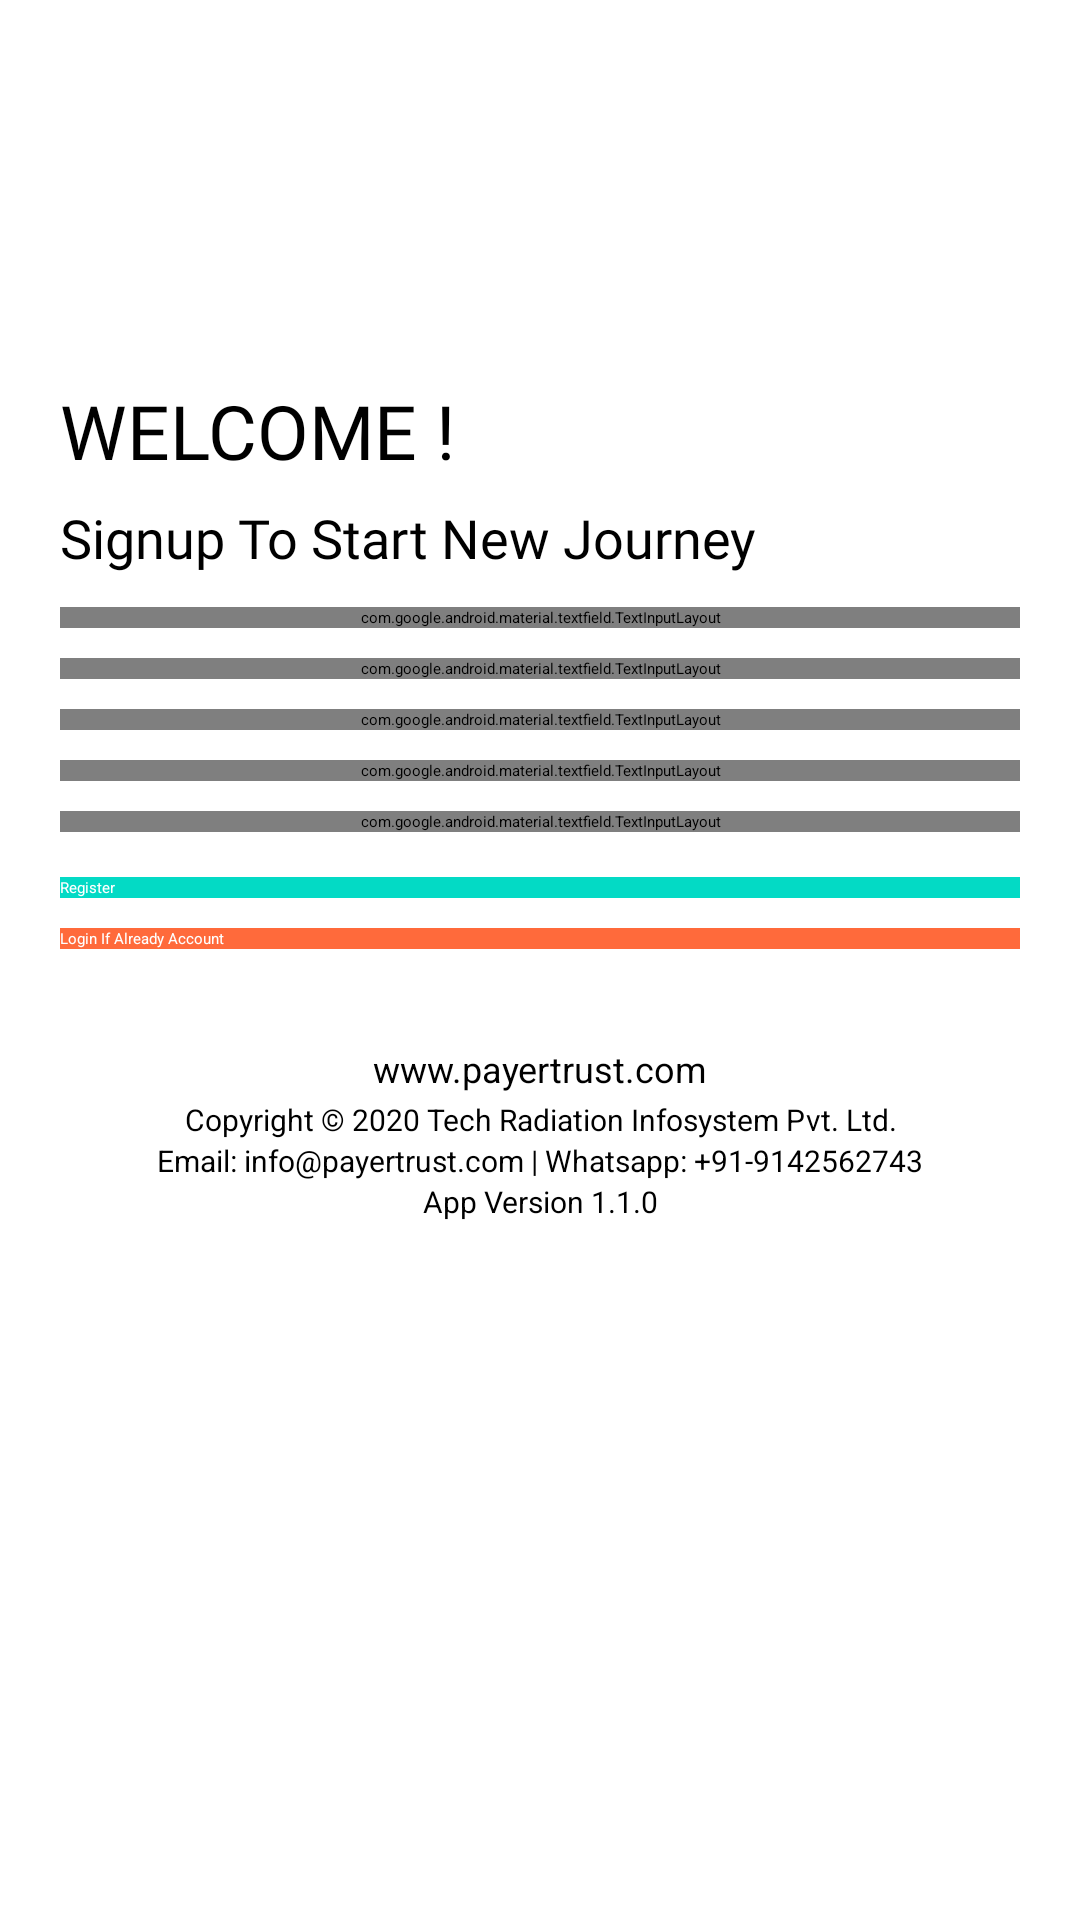

Write the Android layout XML for this screen, with the resource values it uses.
<!-- AndroidManifest.xml: application theme Theme.PayerTrustDemo -->
<!-- res/layout/activity_signup.xml -->
<?xml version="1.0" encoding="utf-8"?>
<layout xmlns:android="http://schemas.android.com/apk/res/android"
    xmlns:app="http://schemas.android.com/apk/res-auto"
    xmlns:tools="http://schemas.android.com/tools">

<LinearLayout
    android:id="@+id/login_back_from_success"
    android:layout_width="match_parent"
    android:layout_height="wrap_content"
    android:background="#fff"
    android:orientation="vertical"
    tools:context=".Signup">


    <ImageView
        android:id="@+id/logo_image"
        android:layout_width="90dp"
        android:layout_height="90dp"
        android:layout_gravity="center_vertical"
        android:layout_marginStart="20dp"
        android:layout_marginTop="30dp"
        android:contentDescription="@string/todo"
        app:srcCompat="@drawable/logo" />

    <TextView
        android:id="@+id/logo_text"
        android:layout_width="307dp"
        android:layout_height="45dp"
        android:layout_marginStart="20dp"
        android:layout_marginTop="1dp"
        android:fontFamily="@font/bungee"
        android:gravity="center_vertical"
        android:text="@string/welcome"
        android:textSize="25sp" />

    <TextView
        android:id="@+id/slogan"
        android:layout_width="match_parent"
        android:layout_height="wrap_content"
        android:layout_marginStart="20dp"
        android:layout_marginTop="1dp"
        android:layout_marginBottom="1dp"
        android:fontFamily="@font/antic"
        android:text="@string/signup_to_start_new_journey"
        android:textSize="18sp" />

    <LinearLayout
        android:layout_width="match_parent"
        android:layout_height="746dp"
        android:layout_marginTop="10dp"
        android:layout_marginBottom="10dp"
        android:orientation="vertical">

        <com.google.android.material.textfield.TextInputLayout
            android:id="@+id/first_name"
            style="@style/Widget.MaterialComponents.TextInputLayout.OutlinedBox"
            android:layout_width="match_parent"
            android:layout_height="wrap_content"
            android:layout_marginLeft="20dp"
            android:layout_marginRight="20dp"
            android:layout_marginBottom="10dp"
            android:hint="@string/first_name">

            <com.google.android.material.textfield.TextInputEditText
                android:layout_width="match_parent"
                android:layout_height="wrap_content"
                android:inputType="text" />

        </com.google.android.material.textfield.TextInputLayout>

        <com.google.android.material.textfield.TextInputLayout
            android:id="@+id/last_name"
            style="@style/Widget.MaterialComponents.TextInputLayout.OutlinedBox"
            android:layout_width="match_parent"
            android:layout_height="wrap_content"
            android:layout_marginLeft="20dp"
            android:layout_marginRight="20dp"
            android:layout_marginBottom="10dp"
            android:hint="@string/last_name">

            <com.google.android.material.textfield.TextInputEditText
                android:layout_width="match_parent"
                android:layout_height="wrap_content"
                android:inputType="text" />

        </com.google.android.material.textfield.TextInputLayout>

        <com.google.android.material.textfield.TextInputLayout
            android:id="@+id/email_address"
            style="@style/Widget.MaterialComponents.TextInputLayout.OutlinedBox"
            android:layout_width="match_parent"
            android:layout_height="wrap_content"
            android:layout_marginLeft="20dp"
            android:layout_marginRight="20dp"
            android:layout_marginBottom="10dp"

            android:hint="@string/email_address">

            <com.google.android.material.textfield.TextInputEditText
                android:layout_width="match_parent"
                android:layout_height="wrap_content"
                android:inputType="textEmailAddress" />

        </com.google.android.material.textfield.TextInputLayout>

        <com.google.android.material.textfield.TextInputLayout
            android:id="@+id/phone_number"
            style="@style/Widget.MaterialComponents.TextInputLayout.OutlinedBox"
            android:layout_width="match_parent"
            android:layout_height="wrap_content"
            android:layout_marginLeft="20dp"
            android:layout_marginRight="20dp"
            android:layout_marginBottom="10dp"

            android:hint="@string/mobile_number">

            <com.google.android.material.textfield.TextInputEditText
                android:layout_width="match_parent"
                android:layout_height="wrap_content"
                android:inputType="phone"
                android:maxLength="10" />

        </com.google.android.material.textfield.TextInputLayout>

        <com.google.android.material.textfield.TextInputLayout
            android:id="@+id/password"
            style="@style/Widget.MaterialComponents.TextInputLayout.OutlinedBox"
            android:layout_width="match_parent"
            android:layout_height="wrap_content"
            android:layout_marginLeft="20dp"
            android:layout_marginRight="20dp"
            android:layout_marginBottom="10dp"

            android:hint="@string/pasword"
            app:passwordToggleEnabled="true">

            <com.google.android.material.textfield.TextInputEditText
                android:layout_width="match_parent"
                android:layout_height="wrap_content"
                android:inputType="textPassword" />

        </com.google.android.material.textfield.TextInputLayout>

        <Button
            android:id="@+id/register"
            android:layout_width="match_parent"
            android:layout_height="wrap_content"
            android:layout_marginLeft="20dp"
            android:layout_marginRight="20dp"
            android:layout_marginTop="5dp"
            android:layout_marginBottom="10dp"
            android:background="@color/teal_200"
            android:text="@string/register"
            android:textColor="#fff"
            app:backgroundTint="#F44336"
            app:cornerRadius="20dp" />

        <Button
            android:id="@+id/login_screen"
            android:layout_width="match_parent"
            android:layout_height="wrap_content"
            android:layout_gravity="center"
            android:layout_marginLeft="20dp"
            android:layout_marginRight="20dp"
            android:background="#FF6A3B"
            android:text="Login If Already Account"
            android:textColor="@color/white"
            app:backgroundTint="#2196F3" />
        <include layout="@layout/copyrights_footer" />
    </LinearLayout>
</LinearLayout>
</layout>
<!-- res/layout/copyrights_footer.xml (included above) -->
<?xml version="1.0" encoding="utf-8"?>
<androidx.constraintlayout.widget.ConstraintLayout xmlns:android="http://schemas.android.com/apk/res/android"
    android:layout_width="match_parent"
    android:layout_height="wrap_content">
    <LinearLayout
        android:layout_width="match_parent"
        android:layout_height="wrap_content"
        android:gravity="bottom"
        android:orientation="vertical">
    <TextView
        android:id="@+id/textView5"
        android:layout_width="match_parent"
        android:layout_height="20dp"
        android:textSize="12dp"
        android:layout_marginTop="30dp"
        android:clickable="true"
        android:gravity="center_horizontal|center_vertical"
        android:text="www.payertrust.com" />

    <TextView
        android:id="@+id/textView4"
        android:layout_width="match_parent"
        android:layout_height="wrap_content"
        android:textSize="10dp"
        android:gravity="center_horizontal|center_vertical"
        android:text="Copyright © 2020 Tech Radiation Infosystem Pvt. Ltd."
        />
        <TextView
            android:id="@+id/info"
            android:layout_width="match_parent"
            android:layout_height="wrap_content"
            android:textSize="10dp"
            android:gravity="center_horizontal|center_vertical"
            android:text="Email: info@payertrust.com | Whatsapp: +91-9142562743"/>
        <TextView
            android:id="@+id/vesrion"
            android:layout_width="match_parent"
            android:layout_height="wrap_content"
            android:textSize="10dp"
            android:gravity="center_horizontal|center_vertical"
            android:text="App Version 1.1.0"
            android:layout_marginBottom="20dp"/>
    </LinearLayout>
</androidx.constraintlayout.widget.ConstraintLayout>
<!-- resources referenced by this layout -->
<resources>
  <!-- drawable logo: png bitmap (drawable, 21238 bytes) -->
  <string name="email_address">Email Address</string>
  <string name="first_name">First Name</string>
  <string name="last_name">Last Name</string>
  <string name="mobile_number">Mobile Number</string>
  <string name="pasword">Pasword</string>
  <string name="register">Register</string>
  <string name="signup_to_start_new_journey">Signup To Start New Journey</string>
  <string name="todo">TODO</string>
  <string name="welcome">WELCOME !</string>
  <!-- not gathered from this repository: default colours our renderer supplied (Android Studio template values) -->
  <color name="teal_200">#FF03DAC5</color>
  <color name="white">#FFFFFFFF</color>
</resources>
